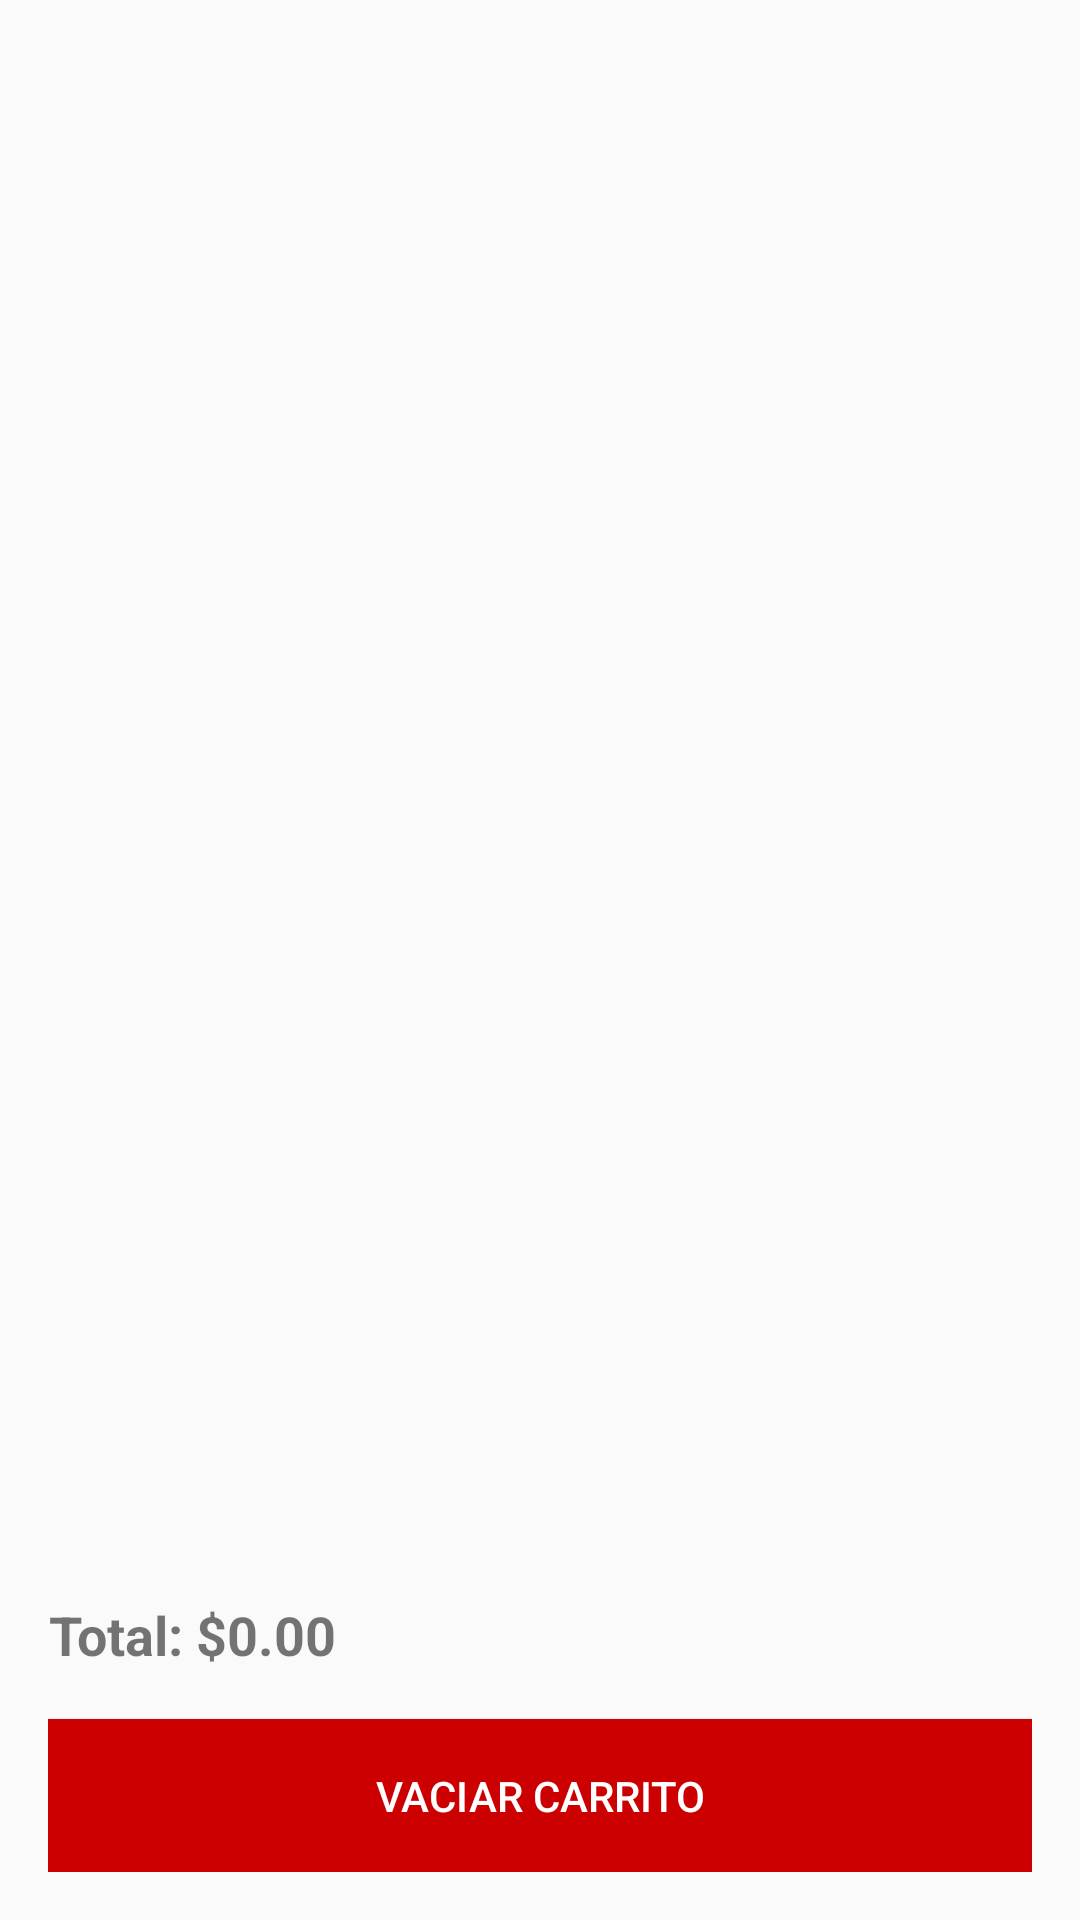

Here is an Android app screen rendered from its layout file. Give the layout XML and the strings, colors and styles it references.
<!-- AndroidManifest.xml: application theme Theme.Dropesac -->
<!-- res/layout/fragment_cart.xml -->
<?xml version="1.0" encoding="utf-8"?>
<LinearLayout xmlns:android="http://schemas.android.com/apk/res/android"
    android:layout_width="match_parent"
    android:layout_height="match_parent"
    xmlns:tools="http://schemas.android.com/tools"
    android:orientation="vertical"
    android:padding="16dp">

    <androidx.recyclerview.widget.RecyclerView
        android:id="@+id/recyclerViewCart"
        android:layout_width="match_parent"
        android:layout_height="0dp"
        android:layout_weight="1"
        android:divider="@android:color/darker_gray"
        android:dividerHeight="0.5dp"
        tools:listitem="@layout/item_cart"/>

    <TextView
        android:id="@+id/totalTextView"
        android:layout_width="wrap_content"
        android:layout_height="wrap_content"
        android:text="Total: $0.00"
        android:textSize="18sp"
        android:textStyle="bold"
        android:layout_marginTop="16dp"
        android:layout_marginBottom="16dp"
        android:gravity="end" />

    <Button
        android:id="@+id/clearCartButton"
        android:layout_width="match_parent"
        android:layout_height="wrap_content"
        android:text="Vaciar Carrito"
        android:textColor="@android:color/white"
        android:background="@android:color/holo_red_dark"
        android:padding="16dp" />

</LinearLayout>
<!-- res/layout/item_cart.xml (included above) -->
<?xml version="1.0" encoding="utf-8"?>
<androidx.cardview.widget.CardView xmlns:android="http://schemas.android.com/apk/res/android"
    android:layout_width="match_parent"
    android:layout_height="wrap_content"
    xmlns:app="http://schemas.android.com/apk/res-auto"
    app:cardCornerRadius="12dp"
    app:cardElevation="4dp"
    android:layout_margin="8dp">

    <LinearLayout
        android:layout_width="match_parent"
        android:layout_height="wrap_content"
        android:orientation="horizontal"
        android:padding="16dp">

        <ImageView
            android:id="@+id/productImage"
            android:layout_width="80dp"
            android:layout_height="80dp"
            android:layout_marginEnd="16dp"
            android:src="@drawable/sample_product"/>

        <LinearLayout
            android:layout_width="0dp"
            android:layout_height="wrap_content"
            android:layout_weight="1"
            android:orientation="vertical">

            <TextView
                android:id="@+id/productName"
                android:layout_width="wrap_content"
                android:layout_height="wrap_content"
                android:text="Product Name"
                android:textSize="16sp"
                android:textStyle="bold"/>

            <TextView
                android:id="@+id/productDescription"
                android:layout_width="wrap_content"
                android:layout_height="wrap_content"
                android:text="Product Description"
                android:textSize="14sp"/>

            <TextView
                android:id="@+id/productPrice"
                android:layout_width="wrap_content"
                android:layout_height="wrap_content"
                android:text="$0.00"
                android:textSize="14sp"
                android:textColor="@android:color/holo_green_dark"/>

            <TextView
                android:id="@+id/productQuantity"
                android:layout_width="wrap_content"
                android:layout_height="wrap_content"
                android:text="Quantity: 1"
                android:textSize="12sp"
                android:textColor="@android:color/darker_gray"/>

            <TextView
                android:id="@+id/subtotal"
                android:layout_width="wrap_content"
                android:layout_height="wrap_content"
                android:text="Subtotal: $10.99"
                android:textSize="14sp"
                android:textStyle="bold"
                android:layout_marginTop="8dp"/>
        </LinearLayout>
    </LinearLayout>
</androidx.cardview.widget.CardView>
<!-- resources referenced by this layout -->
<resources>
  <!-- drawable sample_product: jpg bitmap (drawable, 45445 bytes) -->
  <style name="Theme.Dropesac" parent="Base.Theme.Dropesac" />
  <style name="Base.Theme.Dropesac" parent="Theme.AppCompat.Light.NoActionBar">
          
          
      </style>
</resources>
